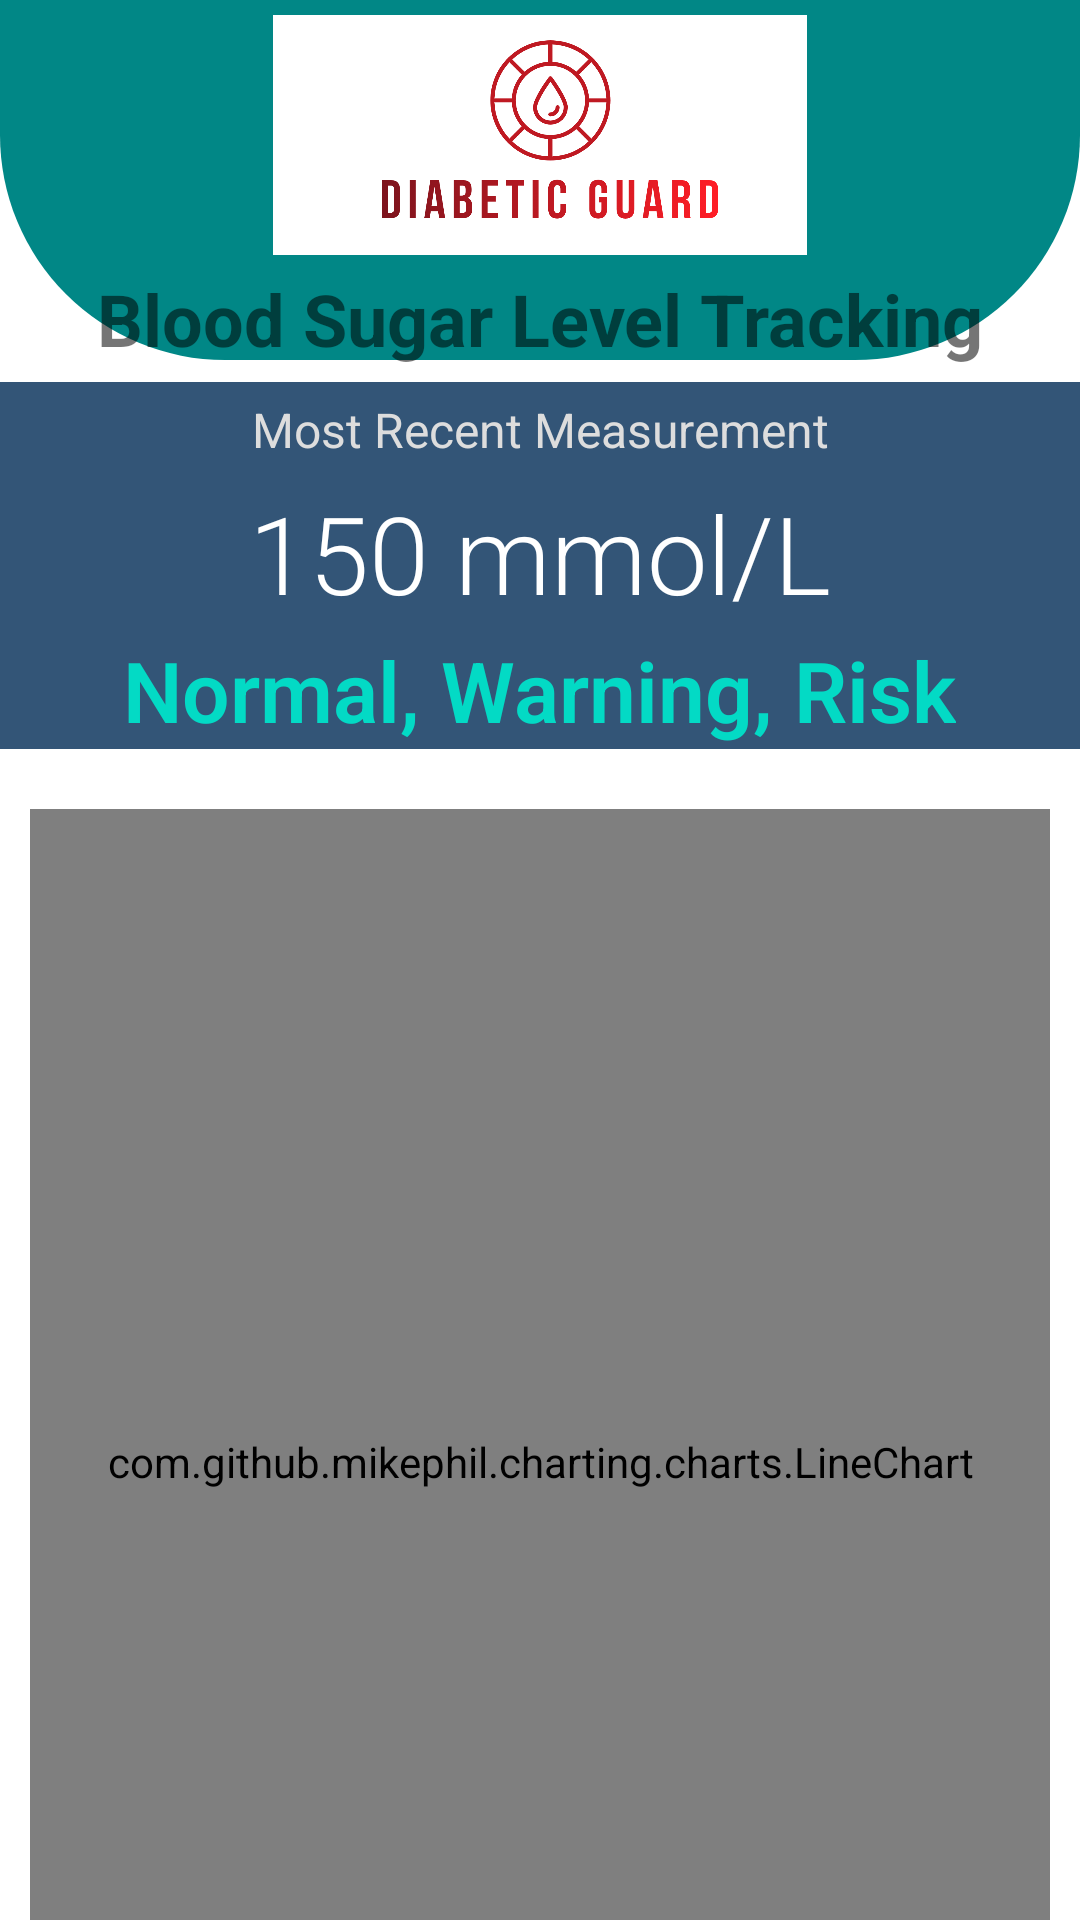

Write the Android layout XML for this screen, with the resource values it uses.
<!-- AndroidManifest.xml: application theme Theme.DiabeticGuard -->
<!-- res/layout/activity_display_blood_sugar_chart.xml -->
<?xml version="1.0" encoding="utf-8"?>
<RelativeLayout xmlns:android="http://schemas.android.com/apk/res/android"
    xmlns:tools="http://schemas.android.com/tools"
    android:layout_width="match_parent"
    android:layout_height="match_parent"
    xmlns:app="http://schemas.android.com/apk/res-auto"
    tools:context="com.example.diabeticguard.MealPage" >

    <View
        android:layout_width="match_parent"
        android:layout_height="120dp"
        android:background="@drawable/logo_bg_view" />

    <LinearLayout
        android:layout_width="match_parent"
        android:layout_height="match_parent"
        android:orientation="vertical"
        android:gravity="top">
        <ImageView
            android:id="@+id/bannerLogo"
            android:layout_width="wrap_content"
            android:layout_height="80dp"
            android:layout_gravity="center"
            android:layout_margin="5dp"
            android:contentDescription="@string/app_name"
            android:src="@drawable/diabetic_guard_logo" />
        <TextView
            android:id="@+id/title"
            android:layout_width="wrap_content"
            android:layout_height="wrap_content"
            android:text="Blood Sugar Level Tracking"
            android:layout_gravity="bottom|center_horizontal"
            android:layout_marginTop="0dp"
            android:layout_marginBottom="5dp"
            android:textSize="24sp"
            android:textColor="@color/red_dark"
            android:textStyle="bold"
            />

        <RelativeLayout
            android:id="@+id/bannerContainer2"
            android:layout_width="match_parent"
            android:layout_height="wrap_content"
            android:background="@color/darkish_blue"
            app:layout_constraintTop_toBottomOf="@id/title">

            
            <TextView
                android:id="@+id/banner2Text1"
                android:layout_width="match_parent"
                android:layout_height="wrap_content"
                android:gravity="center"
                android:padding="5dp"
                android:text="Most Recent Measurement"
                android:textColor="#dddddd"
                android:textSize="16sp"
                app:layout_constraintBottom_toBottomOf="parent"
                app:layout_constraintEnd_toEndOf="parent"
                app:layout_constraintHorizontal_bias="0.483"
                app:layout_constraintStart_toStartOf="parent"
                app:layout_constraintTop_toTopOf="parent"
                app:layout_constraintVertical_bias="0.625" />

            
            <TextView
                android:id="@+id/banner2Text2"
                android:layout_width="wrap_content"
                android:layout_height="wrap_content"
                android:layout_below="@id/banner2Text1"
                android:layout_centerHorizontal="true"
                android:contentDescription="This is a variable"
                android:fontFamily="sans-serif-light"
                android:padding="1dp"
                android:text="150 mmol/L"
                android:textColor="#ffffff"
                android:textSize="36dp" />

            
            <TextView
                android:id="@+id/banner2Text3"
                android:layout_width="wrap_content"
                android:layout_height="wrap_content"
                android:layout_below="@id/banner2Text2"
                android:layout_centerHorizontal="true"
                android:layout_marginTop="1dp"
                android:fontFamily="sans-serif-light"
                android:padding="1dp"
                android:text="Normal, Warning, Risk"
                android:textColor="@color/teal_200"
                android:textSize="28dp"
                android:textStyle="bold"/>

        </RelativeLayout>


        <com.github.mikephil.charting.charts.LineChart
            android:id="@+id/lineChart"
            android:layout_width="340dp"
            android:layout_height="435dp"
            android:layout_marginStart="20dp"
            android:layout_marginTop="20dp"
            android:layout_marginEnd="20dp"
            android:layout_gravity="center"
            app:layout_constraintBottom_toBottomOf="parent"
            app:layout_constraintEnd_toEndOf="parent"
            app:layout_constraintHorizontal_bias="0.483"
            app:layout_constraintStart_toStartOf="parent"
            app:layout_constraintTop_toTopOf="parent"
            app:layout_constraintVertical_bias="0.625"
            tools:ignore="MissingConstraints" />


    </LinearLayout>
</RelativeLayout>
<!-- resources referenced by this layout -->
<resources>
  <color name="darkish_blue">#335577</color>
  <color name="teal_200">#FF03DAC5</color>
  <!-- drawable diabetic_guard_logo: png bitmap (drawable, 77776 bytes) -->
  <!-- drawable logo_bg_view (drawable) -->
  <?xml version="1.0" encoding="utf-8"?>
  <shape xmlns:android="http://schemas.android.com/apk/res/android">
      <corners android:bottomRightRadius="75dp" android:bottomLeftRadius="75dp"/>
      <solid android:color="@color/teal_700" android:src="@drawable/diabetic_guard_logo1" />
      />
  
  </shape>
  <string name="app_name">Diabetics Guard</string>
  <style name="Theme.DiabeticGuard" parent="Theme.MaterialComponents.DayNight.NoActionBar">
          
          <item name="colorPrimary">@color/purple_500</item>
          <item name="colorPrimaryVariant">@color/teal_700</item>
          <item name="colorOnPrimary">@color/white</item>
          
          <item name="colorSecondary">@color/teal_200</item>
          <item name="colorSecondaryVariant">@color/teal_700</item>
          <item name="colorOnSecondary">@color/black</item>
          
          <item name="android:statusBarColor" tools:targetApi="l">?attr/colorPrimaryVariant</item>
          
      </style>
  <color name="teal_700">#FF018786</color>
  <color name="purple_500">#FF6200EE</color>
  <color name="white">#FFFFFFFF</color>
  <color name="black">#FF000000</color>
</resources>
